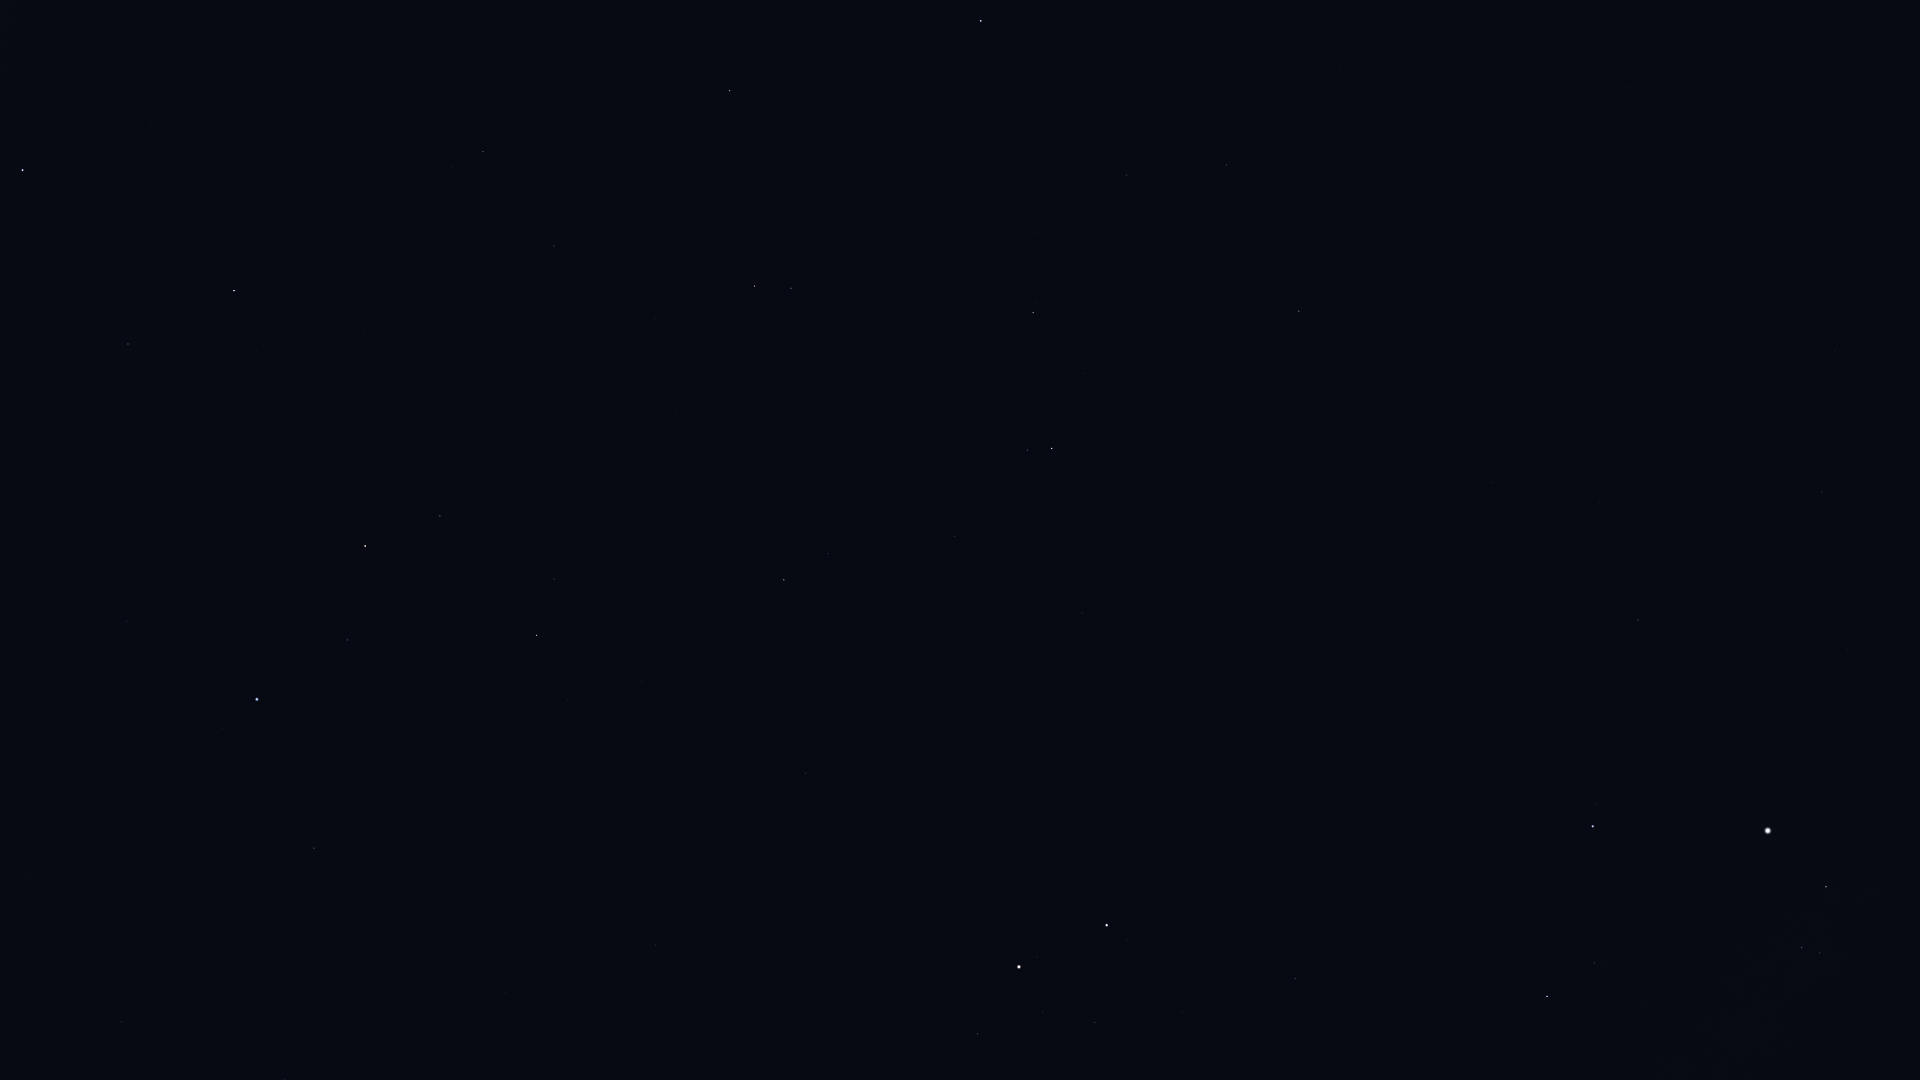

Data behind this chart, as committed beside it:
Star_ID, Name, X, Y
22783, HIP 22783, 1835, 350
23416, Almaaz, 1826, 887
23453, Saclateni, 1820, 953
23767, Haedus, 1802, 948
24003, Mago, 1793, 276
24608, Capella, 1768, 831
25110, HIP 25110, 1753, 50
28360, Menkalinan, 1593, 826
28380, Mahasim, 1547, 996
30060, HIP 30060, 1600, 503
30860, Lucilinburhuc, 1437, 919
32916, Nervia, 1364, 844
33018, HIP 33018, 1295, 979
33449, HIP 33449, 1493, 483
34693, HIP 34693, 1182, 1012
36046, HIP 36046, 1095, 1023
36145, HIP 36145, 1323, 623
36850, Castor, 1107, 925
36962, HIP 36962, 1043, 1013
37740, HIP 37740, 978, 1034
37826, Pollux, 1019, 967
40167, Tegmine, 775, 1066
40687, Násti, 1333, 318
40843, HIP 40843, 877, 881
40881, Piautos, 831, 932
41075, Alsciaukat, 1082, 613
41704, Muscida, 1299, 311
42446, Gakyid, 598, 1049
42556, Meleph, 692, 938
42806, Asellus Borealis, 710, 898
42911, Asellus Australis, 656, 945
43587, Copernicus, 779, 761
43674, Stribor, 845, 686
44066, Acubens, 506, 993
44127, Talitha, 1052, 449
44248, HIP 44248, 955, 537
44471, Alkaphrah, 1028, 450
44700, HIP 44700, 888, 568
44946, Nahn, 627, 797
45688, HIP 45688, 828, 554
45860, HIP 45860, 784, 580
46471, Intercrus, 943, 404
46750, Alterf, 567, 701
46952, HIP 46952, 780, 510
47087, Illyrian, 749, 526
47431, Ukdah, 121, 1022
47508, Subra, 314, 848
48455, Rasalas, 554, 579
48711, Bibhā, 7, 988
49593, HIP 49593, 676, 410
49641, HIP 49641, 27, 878
49669, Regulus, 257, 700
50335, Adhafera, 440, 516
50372, Tania Borealis, 791, 288
50583, Algieba, 365, 546
50801, Tania Australis, 755, 286
51233, HIP 51233, 655, 319
53229, Praecipua, 554, 246
53721, Chalawan, 664, 163
53910, Merak, 981, 21
... 6 more rows
